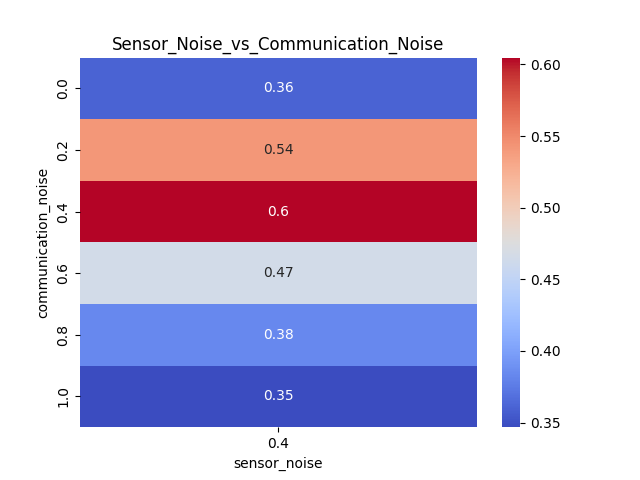

Source data for this figure (header and first rows):
communication_noise, 0.4
0.0, 0.3605
0.2, 0.5422
0.4, 0.6048
0.6, 0.465
0.8, 0.3834
1.0, 0.3468
